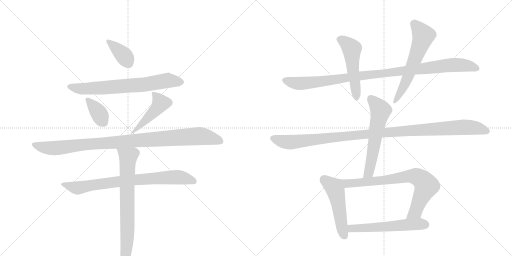
t = 0.00 s
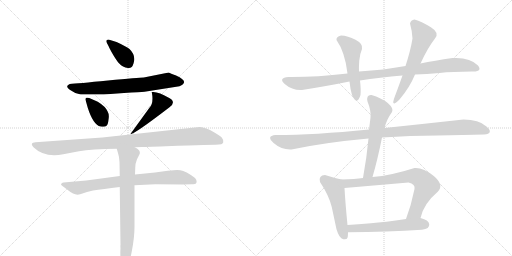
t = 2.39 s
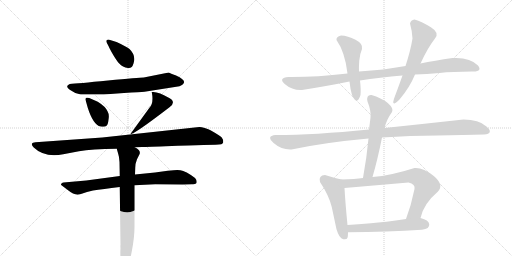
t = 4.78 s
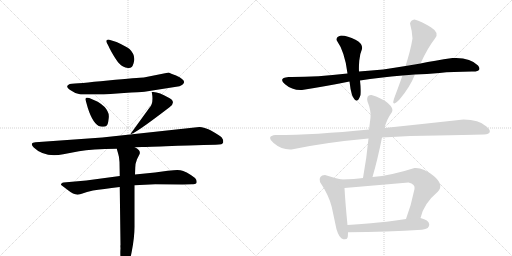
t = 7.18 s
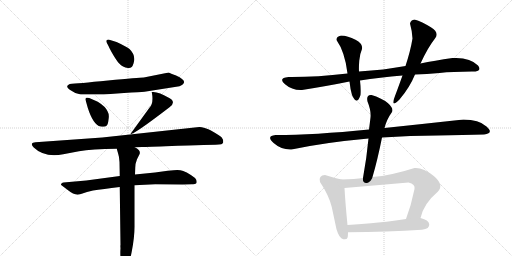
t = 9.57 s
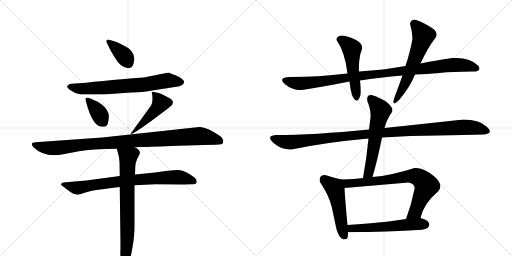
t = 11.96 s

The animated SVG that drew these frames (rendered in a browser with its animation timeline set to each time). Animation: 15 CSS @keyframes rules; one cycle of 11.96 s.

<svg version="1.1" viewBox="0 0 2048 1024" xmlns="http://www.w3.org/2000/svg">
  <g stroke="lightgray" stroke-dasharray="1,1" stroke-width="1" transform="scale(4, 4)">
    <line x1="0" y1="0" x2="256" y2="256"></line>
    <line x1="256" y1="0" x2="0" y2="256"></line>
    <line x1="128" y1="0" x2="128" y2="256"></line>
    <line x1="0" y1="128" x2="256" y2="128"></line>
    <line x1="256" y1="0" x2="512" y2="256"></line>
    <line x1="512" y1="0" x2="256" y2="256"></line>
    <line x1="384" y1="0" x2="384" y2="256"></line>
    <line x1="256" y1="128" x2="512" y2="128"></line>
  </g>
<g transform="scale(1, -1) translate(0, -850)">
   <style type="text/css">
    @keyframes keyframes0 {
      from {
       stroke: black;
       stroke-dashoffset: 372;
       stroke-width: 128;
       }
       55% {
       animation-timing-function: step-end;
       stroke: black;
       stroke-dashoffset: 0;
       stroke-width: 128;
       }
       to {
       stroke: black;
       stroke-width: 1024;
       }
       }
       #make-me-a-hanzi-animation-0 {
         animation: keyframes0 0.552734s both;
         animation-delay: 0.000000s;
         animation-timing-function: linear;
       }
    @keyframes keyframes1 {
      from {
       stroke: black;
       stroke-dashoffset: 701;
       stroke-width: 128;
       }
       70% {
       animation-timing-function: step-end;
       stroke: black;
       stroke-dashoffset: 0;
       stroke-width: 128;
       }
       to {
       stroke: black;
       stroke-width: 1024;
       }
       }
       #make-me-a-hanzi-animation-1 {
         animation: keyframes1 0.820475s both;
         animation-delay: 0.552734s;
         animation-timing-function: linear;
       }
    @keyframes keyframes2 {
      from {
       stroke: black;
       stroke-dashoffset: 370;
       stroke-width: 128;
       }
       55% {
       animation-timing-function: step-end;
       stroke: black;
       stroke-dashoffset: 0;
       stroke-width: 128;
       }
       to {
       stroke: black;
       stroke-width: 1024;
       }
       }
       #make-me-a-hanzi-animation-2 {
         animation: keyframes2 0.551107s both;
         animation-delay: 1.373210s;
         animation-timing-function: linear;
       }
    @keyframes keyframes3 {
      from {
       stroke: black;
       stroke-dashoffset: 468;
       stroke-width: 128;
       }
       60% {
       animation-timing-function: step-end;
       stroke: black;
       stroke-dashoffset: 0;
       stroke-width: 128;
       }
       to {
       stroke: black;
       stroke-width: 1024;
       }
       }
       #make-me-a-hanzi-animation-3 {
         animation: keyframes3 0.630859s both;
         animation-delay: 1.924316s;
         animation-timing-function: linear;
       }
    @keyframes keyframes4 {
      from {
       stroke: black;
       stroke-dashoffset: 1007;
       stroke-width: 128;
       }
       77% {
       animation-timing-function: step-end;
       stroke: black;
       stroke-dashoffset: 0;
       stroke-width: 128;
       }
       to {
       stroke: black;
       stroke-width: 1024;
       }
       }
       #make-me-a-hanzi-animation-4 {
         animation: keyframes4 1.069499s both;
         animation-delay: 2.555176s;
         animation-timing-function: linear;
       }
    @keyframes keyframes5 {
      from {
       stroke: black;
       stroke-dashoffset: 787;
       stroke-width: 128;
       }
       72% {
       animation-timing-function: step-end;
       stroke: black;
       stroke-dashoffset: 0;
       stroke-width: 128;
       }
       to {
       stroke: black;
       stroke-width: 1024;
       }
       }
       #make-me-a-hanzi-animation-5 {
         animation: keyframes5 0.890462s both;
         animation-delay: 3.624674s;
         animation-timing-function: linear;
       }
    @keyframes keyframes6 {
      from {
       stroke: black;
       stroke-dashoffset: 729;
       stroke-width: 128;
       }
       70% {
       animation-timing-function: step-end;
       stroke: black;
       stroke-dashoffset: 0;
       stroke-width: 128;
       }
       to {
       stroke: black;
       stroke-width: 1024;
       }
       }
       #make-me-a-hanzi-animation-6 {
         animation: keyframes6 0.843262s both;
         animation-delay: 4.515137s;
         animation-timing-function: linear;
       }
    @keyframes keyframes7 {
      from {
       stroke: black;
       stroke-dashoffset: 1028;
       stroke-width: 128;
       }
       77% {
       animation-timing-function: step-end;
       stroke: black;
       stroke-dashoffset: 0;
       stroke-width: 128;
       }
       to {
       stroke: black;
       stroke-width: 1024;
       }
       }
       #make-me-a-hanzi-animation-7 {
         animation: keyframes7 1.086589s both;
         animation-delay: 5.358398s;
         animation-timing-function: linear;
       }
    @keyframes keyframes8 {
      from {
       stroke: black;
       stroke-dashoffset: 507;
       stroke-width: 128;
       }
       62% {
       animation-timing-function: step-end;
       stroke: black;
       stroke-dashoffset: 0;
       stroke-width: 128;
       }
       to {
       stroke: black;
       stroke-width: 1024;
       }
       }
       #make-me-a-hanzi-animation-8 {
         animation: keyframes8 0.662598s both;
         animation-delay: 6.444987s;
         animation-timing-function: linear;
       }
    @keyframes keyframes9 {
      from {
       stroke: black;
       stroke-dashoffset: 594;
       stroke-width: 128;
       }
       66% {
       animation-timing-function: step-end;
       stroke: black;
       stroke-dashoffset: 0;
       stroke-width: 128;
       }
       to {
       stroke: black;
       stroke-width: 1024;
       }
       }
       #make-me-a-hanzi-animation-9 {
         animation: keyframes9 0.733398s both;
         animation-delay: 7.107585s;
         animation-timing-function: linear;
       }
    @keyframes keyframes10 {
      from {
       stroke: black;
       stroke-dashoffset: 1108;
       stroke-width: 128;
       }
       78% {
       animation-timing-function: step-end;
       stroke: black;
       stroke-dashoffset: 0;
       stroke-width: 128;
       }
       to {
       stroke: black;
       stroke-width: 1024;
       }
       }
       #make-me-a-hanzi-animation-10 {
         animation: keyframes10 1.151693s both;
         animation-delay: 7.840983s;
         animation-timing-function: linear;
       }
    @keyframes keyframes11 {
      from {
       stroke: black;
       stroke-dashoffset: 590;
       stroke-width: 128;
       }
       66% {
       animation-timing-function: step-end;
       stroke: black;
       stroke-dashoffset: 0;
       stroke-width: 128;
       }
       to {
       stroke: black;
       stroke-width: 1024;
       }
       }
       #make-me-a-hanzi-animation-11 {
         animation: keyframes11 0.730143s both;
         animation-delay: 8.992676s;
         animation-timing-function: linear;
       }
    @keyframes keyframes12 {
      from {
       stroke: black;
       stroke-dashoffset: 506;
       stroke-width: 128;
       }
       62% {
       animation-timing-function: step-end;
       stroke: black;
       stroke-dashoffset: 0;
       stroke-width: 128;
       }
       to {
       stroke: black;
       stroke-width: 1024;
       }
       }
       #make-me-a-hanzi-animation-12 {
         animation: keyframes12 0.661784s both;
         animation-delay: 9.722819s;
         animation-timing-function: linear;
       }
    @keyframes keyframes13 {
      from {
       stroke: black;
       stroke-dashoffset: 759;
       stroke-width: 128;
       }
       71% {
       animation-timing-function: step-end;
       stroke: black;
       stroke-dashoffset: 0;
       stroke-width: 128;
       }
       to {
       stroke: black;
       stroke-width: 1024;
       }
       }
       #make-me-a-hanzi-animation-13 {
         animation: keyframes13 0.867676s both;
         animation-delay: 10.384603s;
         animation-timing-function: linear;
       }
    @keyframes keyframes14 {
      from {
       stroke: black;
       stroke-dashoffset: 563;
       stroke-width: 128;
       }
       65% {
       animation-timing-function: step-end;
       stroke: black;
       stroke-dashoffset: 0;
       stroke-width: 128;
       }
       to {
       stroke: black;
       stroke-width: 1024;
       }
       }
       #make-me-a-hanzi-animation-14 {
         animation: keyframes14 0.708171s both;
         animation-delay: 11.252279s;
         animation-timing-function: linear;
       }
</style>
<path d="M 434 666 Q 439 654 453 630 Q 468 605 477 596 Q 490 581 512 578 Q 528 575 534 596 Q 545 628 518 654 Q 508 663 466 682 L 434 692 Q 421 692 427 679 L 434 666 Z" fill="lightgray"></path> 
<path d="M 578 483 L 718 505 Q 749 518 728 534 Q 722 541 702 549 Q 698 549 675 560 L 575 540 Q 556 540 432 528 Q 309 516 279 514 Q 258 505 279 491 Q 297 477 323 472 L 415 472 L 496 478 Q 562 482 578 483 Z" fill="lightgray"></path> 
<path d="M 357 458 Q 352 460 346 459 Q 341 457 342 451 L 351 419 Q 373 350 402 344 Q 421 341 426 347 Q 432 352 434 371 Q 438 392 430 405 Q 422 424 391 443 L 357 458 Z" fill="lightgray"></path> 
<path d="M 607 482 Q 616 436 597 418 L 521 313 Q 536 312 678 421 Q 706 442 677 458 Q 631 486 607 482 Z" fill="lightgray"></path> 
<path d="M 539 261 Q 549 262 569 262 Q 585 262 687 266 Q 790 270 814 270 L 862 271 Q 893 271 893 281 Q 893 293 887 300 Q 879 308 842 329 Q 836 333 819 338 Q 803 343 797 342 L 409 300 L 142 281 Q 129 280 128 276 Q 125 270 135 260 Q 177 219 253 233 L 316 245 Q 366 254 467 255 L 539 261 Z" fill="lightgray"></path> 
<path d="M 479 146 L 345 128 L 254 120 Q 250 120 246 116 Q 242 112 246 109 L 275 87 Q 280 82 292 76 Q 310 67 330 76 Q 345 83 372 88 Q 410 94 479 102 L 538 109 L 621 113 Q 766 112 768 113 Q 780 112 784 116 Q 789 119 785 131 Q 781 139 765 149 L 747 160 Q 744 162 733 166 Q 722 170 709 170 Q 698 170 671 167 L 620 160 L 540 152 L 479 146 Z" fill="lightgray"></path> 
<path d="M 467 255 L 473 234 Q 477 223 478 202 L 479 146 L 479 102 L 482 -130 Q 481 -132 482 -143 Q 478 -208 498 -214 Q 516 -217 527 -156 Q 539 -96 538 -49 L 538 109 L 540 152 L 541 179 Q 541 196 548 213 L 558 233 Q 562 242 555 250 Q 549 257 539 261 C 513 277 459 284 467 255 Z" fill="lightgray"></path> 
<path d="M 1622 586 Q 1536 570 1436 564 L 1390 556 Q 1261 541 1154 542 Q 1111 538 1140 513 Q 1169 488 1208 490 Q 1315 507 1398 524 L 1440 528 Q 1519 541 1610 548 L 1660 552 Q 1706 554 1758 558.5 Q 1810 563 1888 564 Q 1900 563 1912 567.5 Q 1924 572 1912 588 Q 1880 622 1810 618 Q 1738 608 1682 596 L 1622 586 Z" fill="lightgray"></path> 
<path d="M 1436 564 Q 1435 580 1437 607 Q 1439 634 1448 654 Q 1453 675 1422 691 Q 1391 707 1364 708 Q 1344 703 1346 690 Q 1380 642 1390 556 L 1398 524 Q 1401 494 1408 470 Q 1428 425 1442 470 Q 1444 493 1440 528 L 1436 564 Z" fill="lightgray"></path> 
<path d="M 1658 772 Q 1643 770 1640 756 Q 1649 724 1650 696 Q 1642 647 1622 586 L 1610 548 Q 1587 484 1580 466 Q 1560 415 1598 452 Q 1639 500 1660 552 L 1682 596 Q 1712 661 1740 696 Q 1759 719 1723.5 741 Q 1688 763 1658 772 Z" fill="lightgray"></path> 
<path d="M 1936 312 Q 1977 317 1946 344.5 Q 1915 372 1854 372 Q 1699 355 1538 338 L 1476 332 Q 1257 310 1102 310 Q 1063 306 1094.5 278 Q 1126 250 1166 252 Q 1297 280 1474 296 L 1528 300 Q 1643 308 1749.5 308.5 Q 1856 309 1936 312 Z" fill="lightgray"></path> 
<path d="M 1538 338 Q 1547 373 1568 402 Q 1576 416 1551 438 Q 1525 459 1486 470 Q 1464 472 1470 444 Q 1485 407 1482 380 Q 1480 363 1476 332 L 1474 296 Q 1467 221 1452 138 C 1447 108 1482 113 1490 142 Q 1510 210 1528 300 L 1538 338 Z" fill="lightgray"></path> 
<path d="M 1366 132 Q 1334 139 1300 150 Q 1273 149 1280 122 Q 1316 68 1327 22 Q 1337 -25 1346 -67 Q 1357 -104 1373 -107 Q 1388 -109 1390 -101 Q 1392 -96 1392 -79 L 1390 -50 Q 1381 42 1378 98 C 1376 128 1376 130 1366 132 Z" fill="lightgray"></path> 
<path d="M 1452 138 Q 1421 133 1366 132 C 1336 131 1348 95 1378 98 Q 1506 109 1634 120 Q 1662 114 1658 94 Q 1645 29 1624 -26 C 1614 -54 1674 -51 1682 -22 Q 1694 35 1752 84 Q 1777 111 1735 146 Q 1692 181 1658 178 Q 1565 148 1490 142 L 1452 138 Z" fill="lightgray"></path> 
<path d="M 1392 -79 Q 1549 -77 1688 -69 Q 1719 -65 1717 -47 Q 1715 -30 1682 -22 L 1624 -26 Q 1538 -39 1484 -43 Q 1430 -47 1390 -50 C 1360 -52 1362 -79 1392 -79 Z" fill="lightgray"></path> 
      <clipPath id="make-me-a-hanzi-clip-0">
      <path d="M 434 666 Q 439 654 453 630 Q 468 605 477 596 Q 490 581 512 578 Q 528 575 534 596 Q 545 628 518 654 Q 508 663 466 682 L 434 692 Q 421 692 427 679 L 434 666 Z" fill="lightgray"></path>
      </clipPath>
      <path clip-path="url(#make-me-a-hanzi-clip-0)" d="M 437 682 L 498 626 L 515 597 " fill="none" id="make-me-a-hanzi-animation-0" stroke-dasharray="244 488" stroke-linecap="round"></path>

      <clipPath id="make-me-a-hanzi-clip-1">
      <path d="M 578 483 L 718 505 Q 749 518 728 534 Q 722 541 702 549 Q 698 549 675 560 L 575 540 Q 556 540 432 528 Q 309 516 279 514 Q 258 505 279 491 Q 297 477 323 472 L 415 472 L 496 478 Q 562 482 578 483 Z" fill="lightgray"></path>
      </clipPath>
      <path clip-path="url(#make-me-a-hanzi-clip-1)" d="M 280 503 L 320 495 L 407 498 L 573 511 L 673 529 L 721 520 " fill="none" id="make-me-a-hanzi-animation-1" stroke-dasharray="573 1146" stroke-linecap="round"></path>

      <clipPath id="make-me-a-hanzi-clip-2">
      <path d="M 357 458 Q 352 460 346 459 Q 341 457 342 451 L 351 419 Q 373 350 402 344 Q 421 341 426 347 Q 432 352 434 371 Q 438 392 430 405 Q 422 424 391 443 L 357 458 Z" fill="lightgray"></path>
      </clipPath>
      <path clip-path="url(#make-me-a-hanzi-clip-2)" d="M 351 452 L 392 402 L 416 359 " fill="none" id="make-me-a-hanzi-animation-2" stroke-dasharray="242 484" stroke-linecap="round"></path>

      <clipPath id="make-me-a-hanzi-clip-3">
      <path d="M 607 482 Q 616 436 597 418 L 521 313 Q 536 312 678 421 Q 706 442 677 458 Q 631 486 607 482 Z" fill="lightgray"></path>
      </clipPath>
      <path clip-path="url(#make-me-a-hanzi-clip-3)" d="M 612 474 L 622 470 L 643 437 L 630 416 L 532 320 " fill="none" id="make-me-a-hanzi-animation-3" stroke-dasharray="340 680" stroke-linecap="round"></path>

      <clipPath id="make-me-a-hanzi-clip-4">
      <path d="M 539 261 Q 549 262 569 262 Q 585 262 687 266 Q 790 270 814 270 L 862 271 Q 893 271 893 281 Q 893 293 887 300 Q 879 308 842 329 Q 836 333 819 338 Q 803 343 797 342 L 409 300 L 142 281 Q 129 280 128 276 Q 125 270 135 260 Q 177 219 253 233 L 316 245 Q 366 254 467 255 L 539 261 Z" fill="lightgray"></path>
      </clipPath>
      <path clip-path="url(#make-me-a-hanzi-clip-4)" d="M 137 273 L 174 260 L 210 257 L 324 271 L 799 306 L 881 285 " fill="none" id="make-me-a-hanzi-animation-4" stroke-dasharray="879 1758" stroke-linecap="round"></path>

      <clipPath id="make-me-a-hanzi-clip-5">
      <path d="M 479 146 L 345 128 L 254 120 Q 250 120 246 116 Q 242 112 246 109 L 275 87 Q 280 82 292 76 Q 310 67 330 76 Q 345 83 372 88 Q 410 94 479 102 L 538 109 L 621 113 Q 766 112 768 113 Q 780 112 784 116 Q 789 119 785 131 Q 781 139 765 149 L 747 160 Q 744 162 733 166 Q 722 170 709 170 Q 698 170 671 167 L 620 160 L 540 152 L 479 146 Z" fill="lightgray"></path>
      </clipPath>
      <path clip-path="url(#make-me-a-hanzi-clip-5)" d="M 253 113 L 311 98 L 489 126 L 696 141 L 730 139 L 777 124 " fill="none" id="make-me-a-hanzi-animation-5" stroke-dasharray="659 1318" stroke-linecap="round"></path>

      <clipPath id="make-me-a-hanzi-clip-6">
      <path d="M 467 255 L 473 234 Q 477 223 478 202 L 479 146 L 479 102 L 482 -130 Q 481 -132 482 -143 Q 478 -208 498 -214 Q 516 -217 527 -156 Q 539 -96 538 -49 L 538 109 L 540 152 L 541 179 Q 541 196 548 213 L 558 233 Q 562 242 555 250 Q 549 257 539 261 C 513 277 459 284 467 255 Z" fill="lightgray"></path>
      </clipPath>
      <path clip-path="url(#make-me-a-hanzi-clip-6)" d="M 475 251 L 513 219 L 508 124 L 510 -82 L 500 -204 " fill="none" id="make-me-a-hanzi-animation-6" stroke-dasharray="601 1202" stroke-linecap="round"></path>

      <clipPath id="make-me-a-hanzi-clip-7">
      <path d="M 1622 586 Q 1536 570 1436 564 L 1390 556 Q 1261 541 1154 542 Q 1111 538 1140 513 Q 1169 488 1208 490 Q 1315 507 1398 524 L 1440 528 Q 1519 541 1610 548 L 1660 552 Q 1706 554 1758 558.5 Q 1810 563 1888 564 Q 1900 563 1912 567.5 Q 1924 572 1912 588 Q 1880 622 1810 618 Q 1738 608 1682 596 L 1622 586 Z" fill="lightgray"></path>
      </clipPath>
      <path clip-path="url(#make-me-a-hanzi-clip-7)" d="M 1142 527 L 1201 516 L 1244 519 L 1820 591 L 1875 587 L 1907 578 " fill="none" id="make-me-a-hanzi-animation-7" stroke-dasharray="900 1800" stroke-linecap="round"></path>

      <clipPath id="make-me-a-hanzi-clip-8">
      <path d="M 1436 564 Q 1435 580 1437 607 Q 1439 634 1448 654 Q 1453 675 1422 691 Q 1391 707 1364 708 Q 1344 703 1346 690 Q 1380 642 1390 556 L 1398 524 Q 1401 494 1408 470 Q 1428 425 1442 470 Q 1444 493 1440 528 L 1436 564 Z" fill="lightgray"></path>
      </clipPath>
      <path clip-path="url(#make-me-a-hanzi-clip-8)" d="M 1360 691 L 1380 682 L 1407 655 L 1426 465 " fill="none" id="make-me-a-hanzi-animation-8" stroke-dasharray="379 758" stroke-linecap="round"></path>

      <clipPath id="make-me-a-hanzi-clip-9">
      <path d="M 1658 772 Q 1643 770 1640 756 Q 1649 724 1650 696 Q 1642 647 1622 586 L 1610 548 Q 1587 484 1580 466 Q 1560 415 1598 452 Q 1639 500 1660 552 L 1682 596 Q 1712 661 1740 696 Q 1759 719 1723.5 741 Q 1688 763 1658 772 Z" fill="lightgray"></path>
      </clipPath>
      <path clip-path="url(#make-me-a-hanzi-clip-9)" d="M 1659 754 L 1693 706 L 1632 542 L 1602 479 L 1582 451 " fill="none" id="make-me-a-hanzi-animation-9" stroke-dasharray="466 932" stroke-linecap="round"></path>

      <clipPath id="make-me-a-hanzi-clip-10">
      <path d="M 1936 312 Q 1977 317 1946 344.5 Q 1915 372 1854 372 Q 1699 355 1538 338 L 1476 332 Q 1257 310 1102 310 Q 1063 306 1094.5 278 Q 1126 250 1166 252 Q 1297 280 1474 296 L 1528 300 Q 1643 308 1749.5 308.5 Q 1856 309 1936 312 Z" fill="lightgray"></path>
      </clipPath>
      <path clip-path="url(#make-me-a-hanzi-clip-10)" d="M 1096 296 L 1159 281 L 1485 316 L 1850 341 L 1899 339 L 1942 328 " fill="none" id="make-me-a-hanzi-animation-10" stroke-dasharray="980 1960" stroke-linecap="round"></path>

      <clipPath id="make-me-a-hanzi-clip-11">
      <path d="M 1538 338 Q 1547 373 1568 402 Q 1576 416 1551 438 Q 1525 459 1486 470 Q 1464 472 1470 444 Q 1485 407 1482 380 Q 1480 363 1476 332 L 1474 296 Q 1467 221 1452 138 C 1447 108 1482 113 1490 142 Q 1510 210 1528 300 L 1538 338 Z" fill="lightgray"></path>
      </clipPath>
      <path clip-path="url(#make-me-a-hanzi-clip-11)" d="M 1483 454 L 1508 429 L 1522 404 L 1477 166 L 1458 146 " fill="none" id="make-me-a-hanzi-animation-11" stroke-dasharray="462 924" stroke-linecap="round"></path>

      <clipPath id="make-me-a-hanzi-clip-12">
      <path d="M 1366 132 Q 1334 139 1300 150 Q 1273 149 1280 122 Q 1316 68 1327 22 Q 1337 -25 1346 -67 Q 1357 -104 1373 -107 Q 1388 -109 1390 -101 Q 1392 -96 1392 -79 L 1390 -50 Q 1381 42 1378 98 C 1376 128 1376 130 1366 132 Z" fill="lightgray"></path>
      </clipPath>
      <path clip-path="url(#make-me-a-hanzi-clip-12)" d="M 1297 131 L 1337 100 L 1341 90 L 1378 -95 " fill="none" id="make-me-a-hanzi-animation-12" stroke-dasharray="378 756" stroke-linecap="round"></path>

      <clipPath id="make-me-a-hanzi-clip-13">
      <path d="M 1452 138 Q 1421 133 1366 132 C 1336 131 1348 95 1378 98 Q 1506 109 1634 120 Q 1662 114 1658 94 Q 1645 29 1624 -26 C 1614 -54 1674 -51 1682 -22 Q 1694 35 1752 84 Q 1777 111 1735 146 Q 1692 181 1658 178 Q 1565 148 1490 142 L 1452 138 Z" fill="lightgray"></path>
      </clipPath>
      <path clip-path="url(#make-me-a-hanzi-clip-13)" d="M 1375 129 L 1383 119 L 1399 116 L 1505 125 L 1640 146 L 1676 139 L 1701 116 L 1702 95 L 1664 8 L 1631 -21 " fill="none" id="make-me-a-hanzi-animation-13" stroke-dasharray="631 1262" stroke-linecap="round"></path>

      <clipPath id="make-me-a-hanzi-clip-14">
      <path d="M 1392 -79 Q 1549 -77 1688 -69 Q 1719 -65 1717 -47 Q 1715 -30 1682 -22 L 1624 -26 Q 1538 -39 1484 -43 Q 1430 -47 1390 -50 C 1360 -52 1362 -79 1392 -79 Z" fill="lightgray"></path>
      </clipPath>
      <path clip-path="url(#make-me-a-hanzi-clip-14)" d="M 1397 -57 L 1406 -64 L 1433 -64 L 1647 -47 L 1701 -49 " fill="none" id="make-me-a-hanzi-animation-14" stroke-dasharray="435 870" stroke-linecap="round"></path>

</g>
</svg>
